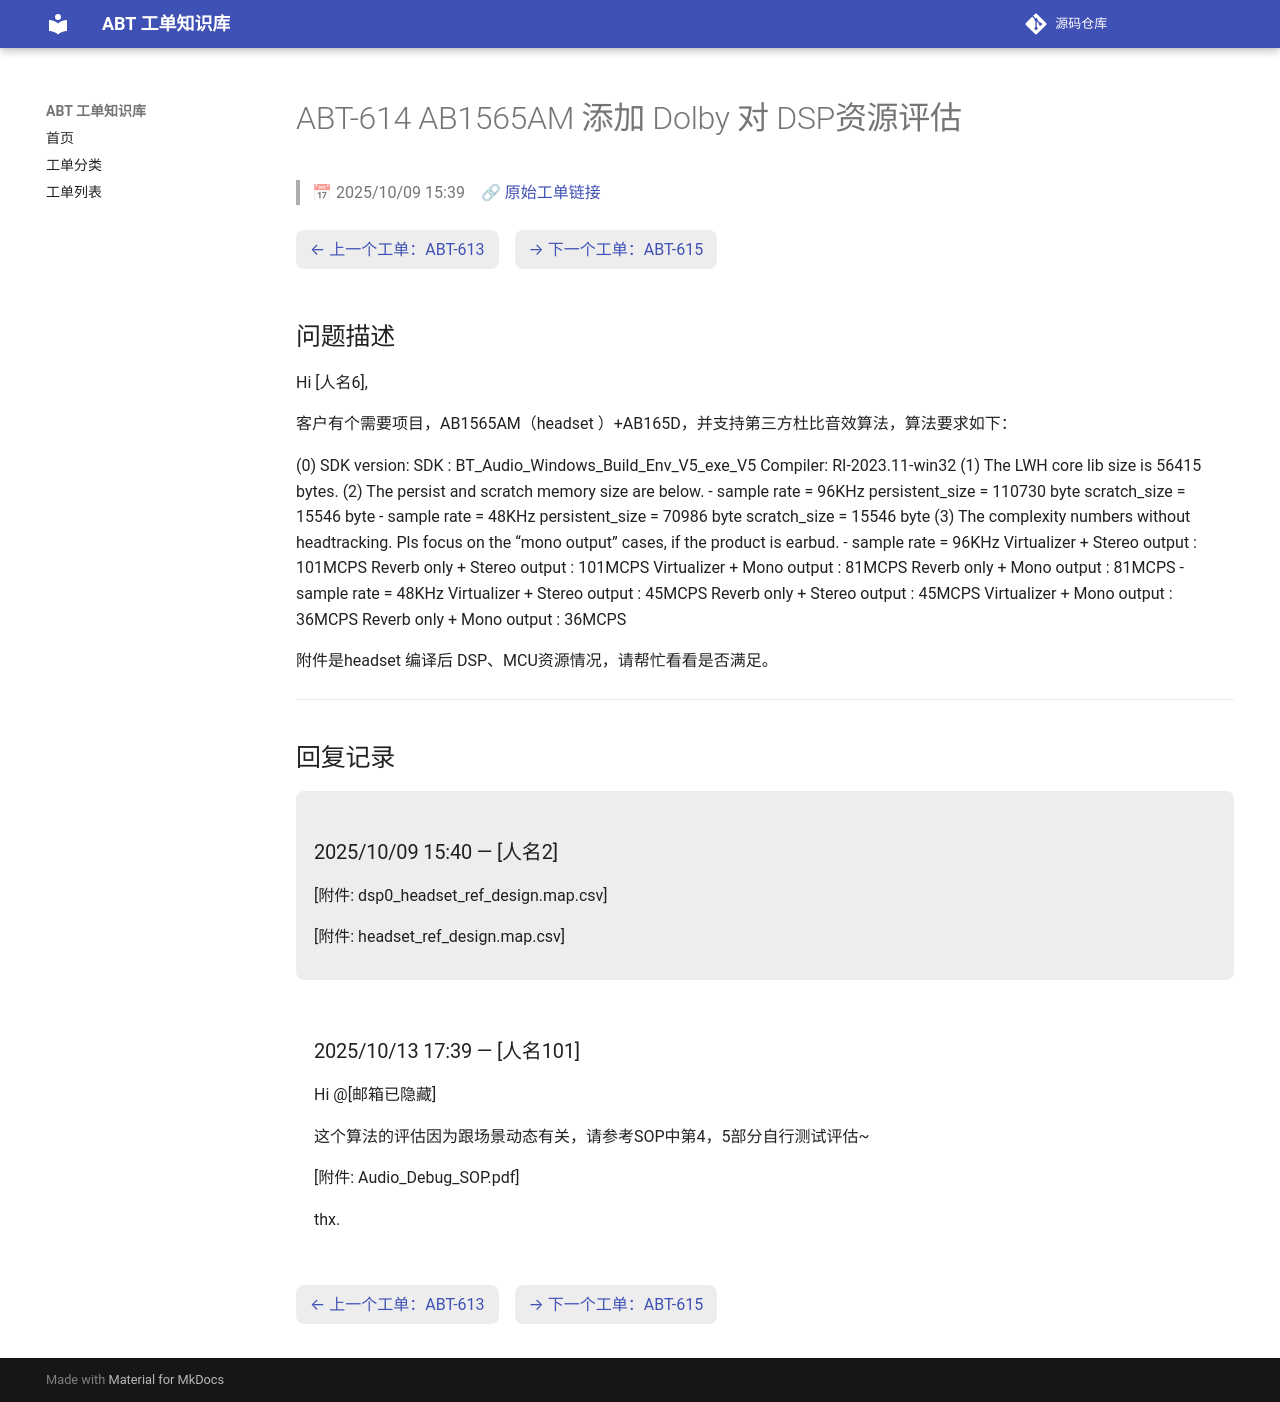

repository: luckycee/airoha-kb · page: tickets/ABT-614/index.html · generator: mkdocs

---
id: ABT-614
title: "AB1565AM 添加 Dolby 对 DSP资源评估"
date: 2025/10/09 15:39
status: Closed
source: https://eservice.airoha.com.tw/servicedesk/customer/portal/1038/MIUIX1565-614
---

# ABT-614 AB1565AM 添加 Dolby 对 DSP资源评估

> 📅 2025/10/09 15:39　🔗 [原始工单链接](https://eservice.airoha.com.tw/servicedesk/customer/portal/1038/MIUIX1565-614)

<div class="ticket-nav" markdown="1">

[← 上一个工单：ABT-613](ABT-613.md)　[→ 下一个工单：ABT-615](ABT-615.md)

</div>

## 问题描述

Hi [人名6],

客户有个需要项目，AB1565AM（headset ）+AB165D，并支持第三方杜比音效算法，算法要求如下：

(0) SDK version:
SDK : BT_Audio_Windows_Build_Env_V5_exe_V5
Compiler: RI-2023.11-win32
(1) The LWH core lib size is 56415 bytes.
(2) The persist and scratch memory size are below.
- sample rate = 96KHz
    persistent_size = 110730 byte
    scratch_size = 15546 byte
 - sample rate = 48KHz
    persistent_size = 70986 byte
    scratch_size = 15546 byte
(3) The complexity numbers without headtracking. Pls focus on the “mono output” cases, if the product is earbud.
- sample rate = 96KHz
    Virtualizer    + Stereo output : 101MCPS
    Reverb only + Stereo output : 101MCPS
    Virtualizer    + Mono output   : 81MCPS
    Reverb only + Mono output   : 81MCPS
- sample rate = 48KHz
    Virtualizer    + Stereo output : 45MCPS
    Reverb only + Stereo output : 45MCPS
    Virtualizer    + Mono output   : 36MCPS
    Reverb only + Mono output   : 36MCPS

附件是headset 编译后 DSP、MCU资源情况，请帮忙看看是否满足。

---

## 回复记录

<div class="reply odd" markdown="1">

### 2025/10/09 15:40 — [人名2]

[附件: dsp0_headset_ref_design.map.csv]

[附件: headset_ref_design.map.csv]

</div>

<div class="reply even" markdown="1">

### 2025/10/13 17:39 — [人名101]

Hi @[邮箱已隐藏] 

这个算法的评估因为跟场景动态有关，请参考SOP中第4，5部分自行测试评估~

[附件: Audio_Debug_SOP.pdf]

thx.

</div>

<div class="ticket-nav" markdown="1">

[← 上一个工单：ABT-613](ABT-613.md)　[→ 下一个工单：ABT-615](ABT-615.md)

</div>
